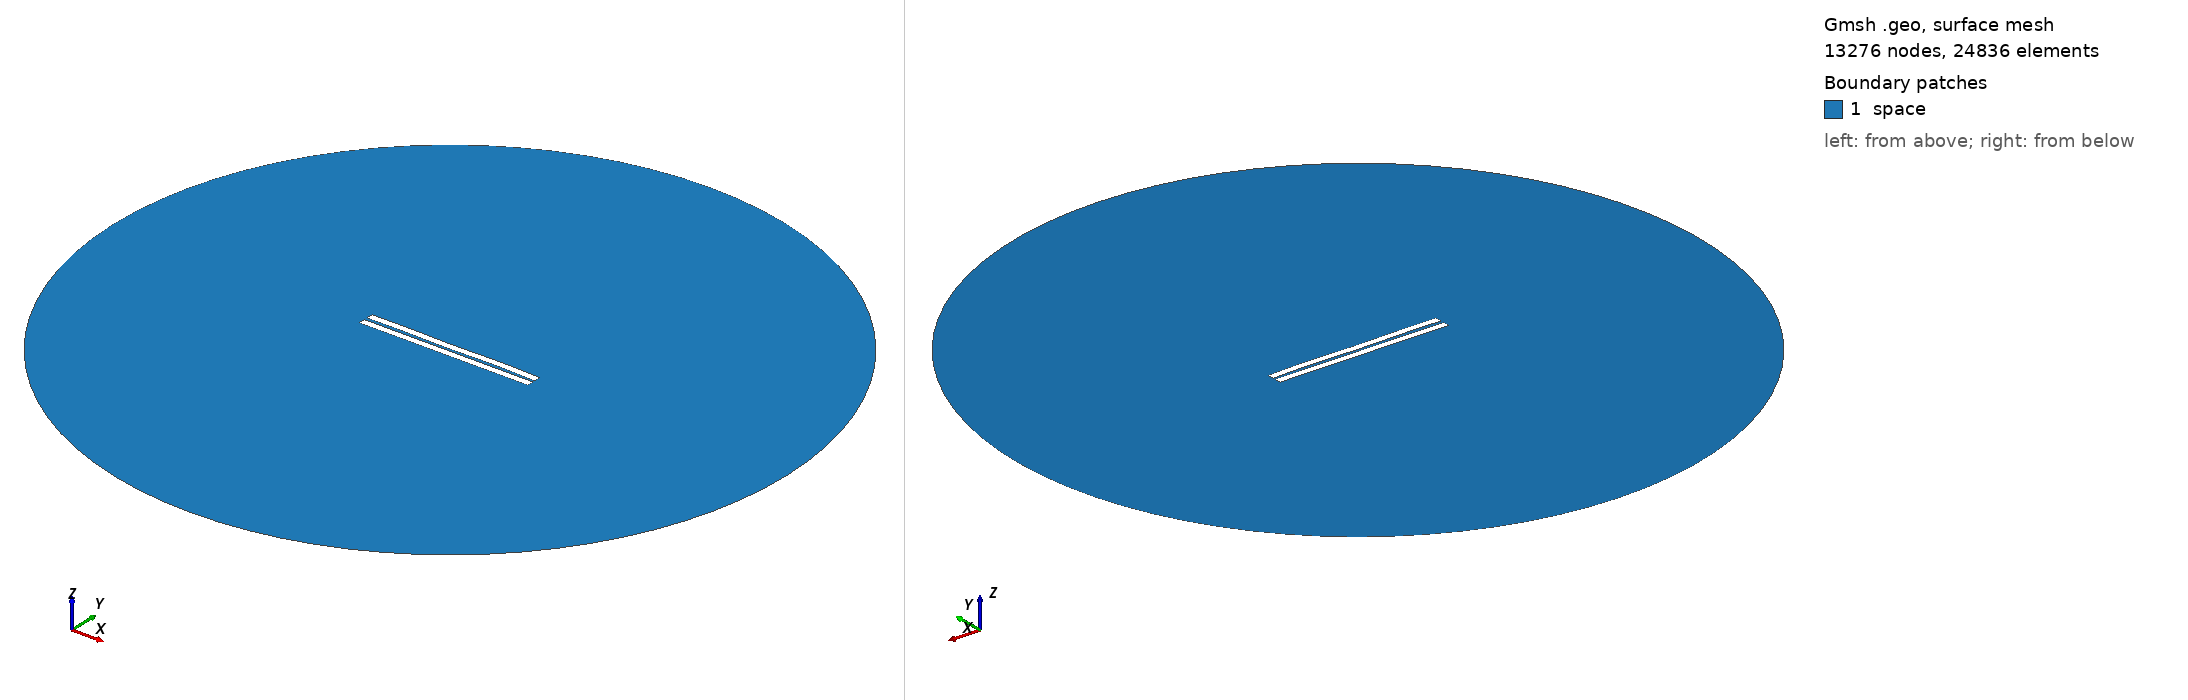

Gmsh geometry script, surface-meshed: 13276 nodes, 24836 surface elements. Boundary patches (legend numbers): 1 space. Left view from above one corner, right view from below the opposite corner. Legend entries are the model's physical surfaces. The drawing asked Gmsh for element sizes between 1% and 20% of the model's largest extent; the script's own settings can give other sizes.

=== 1310.geo (drawn) ===
//---------------------------------------
// Geometry kernel
//---------------------------------------

SetFactory("OpenCASCADE");



//---------------------------------------
// Parameters of the geometry
//---------------------------------------

// Overetch of the upper plate
overetch = 0.0;

// Distance between the plates
distance = 2.0;

// Discretization over the x axis (for the deformation)
nx = 50; 

// Length of the plate
L = 100 - overetch; 

// Number of modes
n = 4; 

// 1st mode coefficient
coeff(1) = -0.15;
beta(1) = 0.596864 * 3.1415926535 / L;

// 2nd mode coefficient
coeff(2) = 0.0;
beta(2) = 1.49418 * 3.1415926535 / L;

// 3rd mode coefficient
coeff(3) = -0.075;
beta(3) = 2.50025 * 3.1415926535 / L;

// 4th mode coefficient
coeff(4) = 0.15;
beta(4) = 3.49999 * 3.1415926535 / L;



//---------------------------------------
// Upper plate (deformed rectangle)
//---------------------------------------

// Coordiantes of the upper plate
xmin = -50;
xmax = 50 - overetch;

// Height of the upper plate
yheight = 4 - 2 * overetch;

// Indexes of the points
UpperID[] = {};
LowerID[] = {};
LeftID[] = {};
RightID[] = {};

// Point index
p = 1;

// Horizontal edges
For i In {1:nx}
    x = xmin + (i-1)*(xmax - xmin)/(nx-1);

    y_bottom = distance / 2 + overetch;
    For j In {1:n}
        C = (Cosh(beta(j)*L) + Cos(beta(j)*L)) / (Sinh(beta(j)*L) + Sin(beta(j)*L));
        y_bottom  = y_bottom + coeff(j) * (Cosh(beta(j)*(x+50)) - Cos(beta(j)*(x+50)) - C * (Sinh(beta(j)*(x+50)) - Sin(beta(j)*(x+50))));
    EndFor

    y_top = y_bottom + yheight;

    Point(p) = {x, y_top, 0, 1.0};
    UpperID[i] = p;
    p = p + 1;

    Point(p) = {x, y_bottom, 0, 1.0};
    LowerID[i] = p;
    p = p + 1;
EndFor

// Create point lists
UpperPts[] = {}; LowerPts[] = {};
For i In {1:nx}
  UpperPts[] += {UpperID[i]};
  LowerPts[] += {LowerID[i]};
EndFor

// Build splines
Spline(1) = {UpperPts[]};
Spline(2) = {LowerPts[]};
Line(3) = {LowerPts[nx-1], UpperPts[nx-1]};
Line(4) = {LowerPts[0], UpperPts[0]};

// Build the plane surface
Curve Loop(1) = {2, 3, -1, -4};
Plane Surface(1) = {1};



//---------------------------------------
// Lower plate (rectangle)
//---------------------------------------

// Vertices
Point(1001) = {-50, -1, 0, 1.0};
Point(1002) = { 50, -1, 0, 1.0};
Point(1003) = { 50,  -5, 0, 1.0};
Point(1004) = {-50,  -5, 0, 1.0};

// Edges
Line(5) = {1001, 1002};
Line(6) = {1002, 1003};
Line(7) = {1003, 1004};
Line(8) = {1004, 1001};

// Plane surface
Line Loop(2) = {5, 6, 7, 8};
Plane Surface(2) = {2}; 



//---------------------------------------
// Outer (fictious) boundary
//---------------------------------------

// Points
Point(1005) = {0, 0, 0};       // Center
Point(1006) = {200, 0, 0};     // Start point
Point(1007) = {0, 200, 0};     // 90 degrees
Point(1008) = {-200, 0, 0};    // 180 degrees
Point(1009) = {0, -200, 0};    // 270 degrees

// Circle arcs (each needs start, center, end)
Circle(9) = {1006, 1005, 1007};
Circle(10) = {1007, 1005, 1008};
Circle(11) = {1008, 1005, 1009};
Circle(12) = {1009, 1005, 1006};

// Plane surface for the entire domain
Curve Loop(3) = {9, 10, 11, 12};
Surface(3) = {3};

// Subtract the plates from the whole domain to obtain the actual domain where we want to solve the equations
BooleanDifference{ Surface{3}; Delete; }{ Surface{1}; Surface{2}; Delete; }




//---------------------------------------
// Transfinite Lines/Curves
//---------------------------------------

// Set the number of points on the boundaries
r = 7;

// Plates
Transfinite Curve {1, 2} = 50*r Using Progression 1;
Transfinite Curve {3, 4} = 2*r Using Progression 1;
Transfinite Line {5, 7} = 50*r Using Progression 1;
Transfinite Line {6, 8} = 2*r Using Progression 1;

// Outer boundary
Transfinite Line {9, 10, 11, 12} = 20 Using Progression 1;



//---------------------------------------
// Physical groups
//---------------------------------------                

// Physical curves (boundaries)
Physical Line("force_segment", 10) = {2};
Physical Line("upper_plate", 11) = {1, 3, 4};
Physical Line("lower_plate", 12) = {5, 6, 7, 8};
Physical Line("boundary", 20) = {9, 10, 11, 12};

// Physical Surfaces
Physical Surface("space", 30) = {3};



//---------------------------------------
// 6. Generate the Mesh
//---------------------------------------

// 2D mesh generation
Mesh 2;
